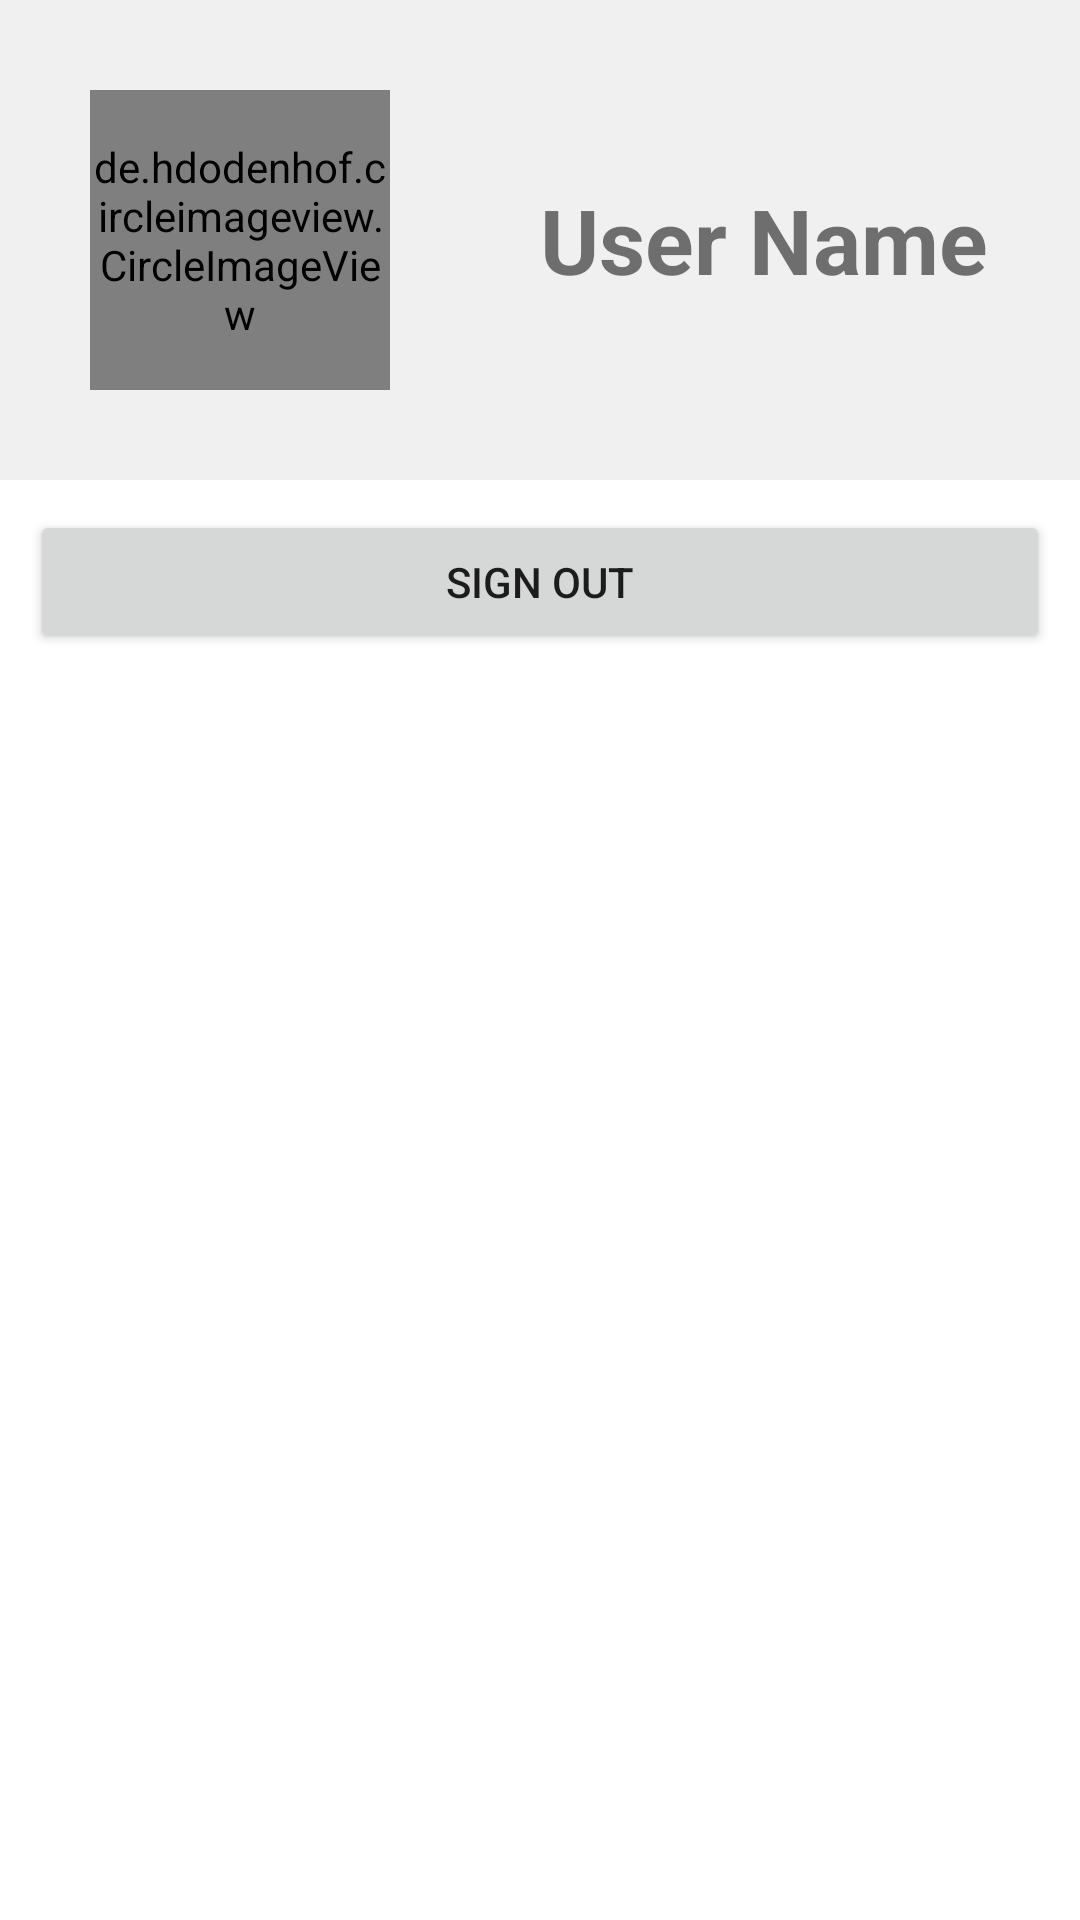

Reconstruct the res/layout file that produces this screen, plus the resources it refers to.
<!-- AndroidManifest.xml: application theme Theme.OnlineAttendanceSystem -->
<!-- res/layout/fragment_profile.xml -->
<?xml version="1.0" encoding="utf-8"?>
<LinearLayout    xmlns:android="http://schemas.android.com/apk/res/android"
    xmlns:tools="http://schemas.android.com/tools"
    android:layout_width="match_parent"
    android:layout_height="match_parent"
    android:orientation="vertical"
    tools:context=".Fragments.ProfileFragment">


    <LinearLayout
        android:layout_width="match_parent"
        android:layout_height="wrap_content"
        android:background="@color/lightBlack"
        android:orientation="horizontal">


        <de.hdodenhof.circleimageview.CircleImageView
            android:id="@+id/ProfileImageView"
            android:layout_width="100dp"
            android:layout_height="100dp"
            android:layout_margin="30dp"
            android:background="@color/white"
            android:src="@drawable/profile_icon" />

        <TextView
            android:id="@+id/UserNameTxt"
            android:layout_width="wrap_content"
            android:layout_height="wrap_content"
            android:layout_gravity="center"
            android:layout_margin="20dp"
            android:text="User Name"
            android:textSize="30dp"
            android:textStyle="bold" />
    </LinearLayout>

        <Button
            android:id="@+id/SignOutBtn"
            android:layout_width="match_parent"
            android:layout_height="wrap_content"
            android:text="Sign Out"
            android:layout_margin="10dp"/>


</LinearLayout>
<!-- resources referenced by this layout -->
<resources>
  <color name="lightBlack">#12323232</color>
  <color name="white">#FFFFFFFF</color>
  <!-- drawable profile_icon (drawable) -->
  <vector android:height="24dp" android:tint="#A5A3A3"
      android:viewportHeight="24" android:viewportWidth="24"
      android:width="24dp" xmlns:android="http://schemas.android.com/apk/res/android">
      <path android:fillColor="@android:color/white" android:pathData="M12,5.9c1.16,0 2.1,0.94 2.1,2.1s-0.94,2.1 -2.1,2.1S9.9,9.16 9.9,8s0.94,-2.1 2.1,-2.1m0,9c2.97,0 6.1,1.46 6.1,2.1v1.1L5.9,18.1L5.9,17c0,-0.64 3.13,-2.1 6.1,-2.1M12,4C9.79,4 8,5.79 8,8s1.79,4 4,4 4,-1.79 4,-4 -1.79,-4 -4,-4zM12,13c-2.67,0 -8,1.34 -8,4v3h16v-3c0,-2.66 -5.33,-4 -8,-4z"/>
  </vector>
  <style name="Theme.OnlineAttendanceSystem" parent="Theme.MaterialComponents.DayNight.DarkActionBar">
          
          <item name="colorPrimary">@color/purple_500</item>
          <item name="colorPrimaryVariant">@color/purple_700</item>
          <item name="colorOnPrimary">@color/white</item>
          
          <item name="colorSecondary">@color/teal_200</item>
          <item name="colorSecondaryVariant">@color/teal_700</item>
          <item name="colorOnSecondary">@color/black</item>
          
          <item name="android:statusBarColor" tools:targetApi="l">?attr/colorPrimaryVariant</item>
          
      </style>
  <color name="purple_500">#FF6200EE</color>
  <color name="purple_700">#FF3700B3</color>
  <color name="teal_200">#FF03DAC5</color>
  <color name="teal_700">#FF018786</color>
  <color name="black">#FF000000</color>
</resources>
